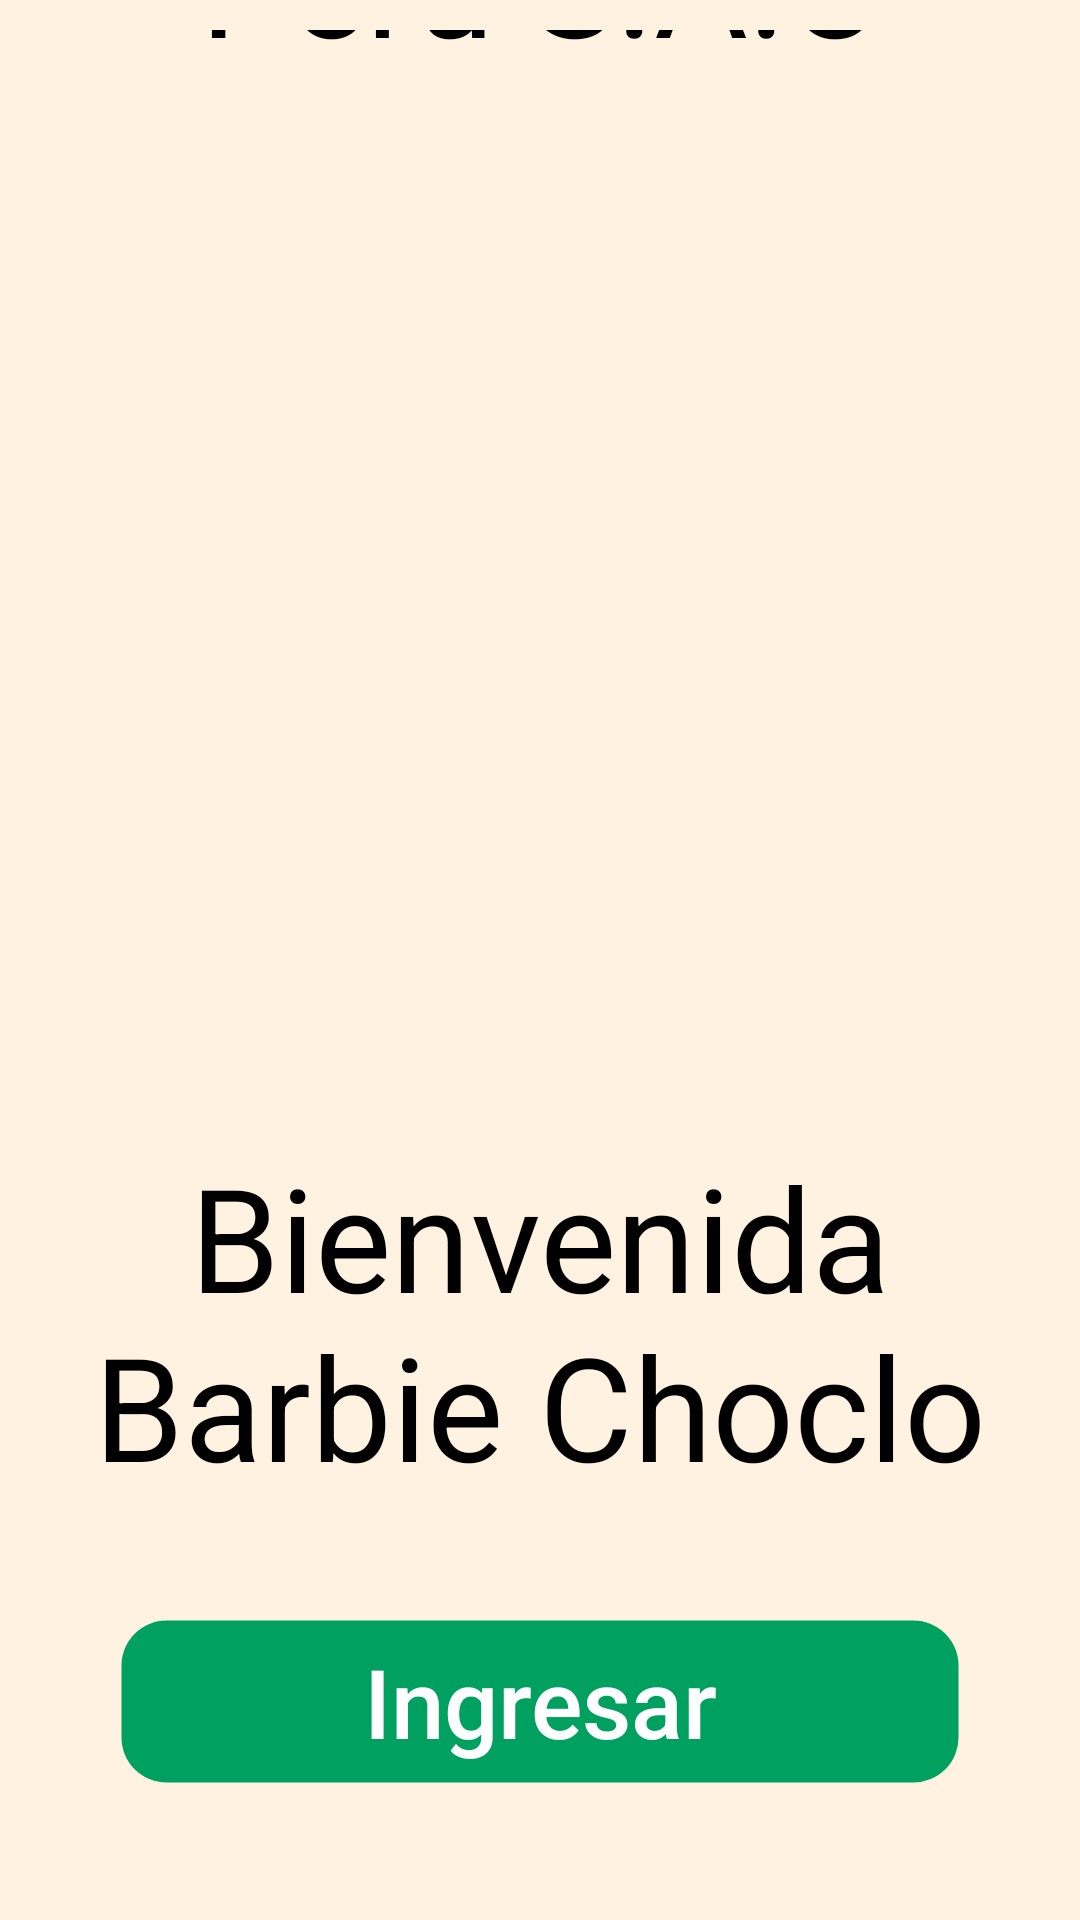

Android layout source for this screen:
<!-- AndroidManifest.xml: application theme Theme.Perusac -->
<!-- res/layout/activity_bienvenida.xml -->
<?xml version="1.0" encoding="utf-8"?>
<androidx.constraintlayout.widget.ConstraintLayout xmlns:android="http://schemas.android.com/apk/res/android"
    xmlns:app="http://schemas.android.com/apk/res-auto"
    xmlns:tools="http://schemas.android.com/tools"
    android:layout_width="match_parent"
    android:layout_height="match_parent"
    android:background="@color/background"
    android:layout_gravity="center"
    android:padding="10dp"
    tools:context=".bienvenida">

    <TextView
        android:id="@+id/textView2"
        android:layout_width="match_parent"
        android:layout_height="wrap_content"
        android:layout_marginStart="10dp"
        android:layout_marginTop="64dp"
        android:layout_marginEnd="10dp"
        android:text="@string/app_name"
        android:textAlignment="center"
        android:textColor="@color/black"
        android:textSize="48sp"
        app:layout_constraintBottom_toTopOf="@+id/imageView4"
        app:layout_constraintEnd_toEndOf="parent"
        app:layout_constraintHorizontal_bias="0.666"
        app:layout_constraintStart_toStartOf="parent"
        app:layout_constraintTop_toTopOf="parent"
        app:layout_constraintVertical_bias="0.0" />

    <ImageView
        android:id="@+id/imageView4"
        android:layout_width="200dp"
        android:layout_height="200dp"
        android:layout_marginStart="97dp"
        android:layout_marginTop="50dp"
        android:layout_marginEnd="97dp"
        android:layout_marginBottom="52dp"
        android:src="@raw/splash"
        app:layout_constraintBottom_toTopOf="@+id/textView4"
        app:layout_constraintEnd_toEndOf="parent"
        app:layout_constraintHorizontal_bias="0.47"
        app:layout_constraintStart_toStartOf="parent"
        app:layout_constraintTop_toBottomOf="@+id/textView2"
        tools:ignore="MissingConstraints" />

    <TextView
        android:id="@+id/textView4"
        android:layout_width="match_parent"
        android:layout_height="wrap_content"
        android:layout_marginStart="10dp"
        android:layout_marginTop="52dp"
        android:layout_marginEnd="10dp"
        android:layout_marginBottom="32dp"
        android:text="@string/welcome"
        android:textAlignment="center"
        android:textColor="@color/black"
        android:textSize="48sp"
        app:layout_constraintBottom_toTopOf="@+id/btningresar"
        app:layout_constraintEnd_toEndOf="parent"
        app:layout_constraintStart_toStartOf="parent"
        app:layout_constraintTop_toBottomOf="@+id/imageView4" />

    <Button
        android:id="@+id/btningresar"
        android:layout_width="match_parent"
        android:layout_height="55dp"
        android:layout_marginStart="30dp"
        android:layout_marginTop="7dp"
        android:layout_marginEnd="30dp"
        android:layout_marginBottom="148dp"
        android:background="@drawable/btnwelcome"
        android:gravity="center"
        android:text="@string/btn_login"
        android:textAlignment="center"
        android:textAllCaps="false"
        android:textColor="@color/white"
        android:textSize="32sp"
        app:layout_constraintBottom_toBottomOf="parent"
        app:layout_constraintEnd_toEndOf="parent"
        app:layout_constraintStart_toStartOf="parent"
        app:layout_constraintTop_toBottomOf="@+id/textView4" />

</androidx.constraintlayout.widget.ConstraintLayout>
<!-- resources referenced by this layout -->
<resources>
  <color name="background">#FFF2E1</color>
  <color name="black">#FF000000</color>
  <color name="white">#FFFFFFFF</color>
  <!-- drawable btnwelcome (drawable) -->
  <?xml version="1.0" encoding="utf-8"?>
  <shape xmlns:android="http://schemas.android.com/apk/res/android"
      android:shape="rectangle">
  
      <stroke android:width="1dp" android:color="@color/transparent"/>
      <solid android:color="@color/btncontinuar"/>
      <corners android:radius="15dp"/>
  
  </shape>
  <string name="app_name">Perú S.A.C</string>
  <string name="btn_login">Ingresar</string>
  <string name="welcome">Bienvenida Barbie Choclo</string>
  <style name="Theme.Perusac" parent="Base.Theme.Perusac" />
  <color name="transparent">#00184CDC</color>
  <color name="btncontinuar">#00A160</color>
  <style name="Base.Theme.Perusac" parent="Theme.AppCompat.Light.NoActionBar">
          
      </style>
</resources>
